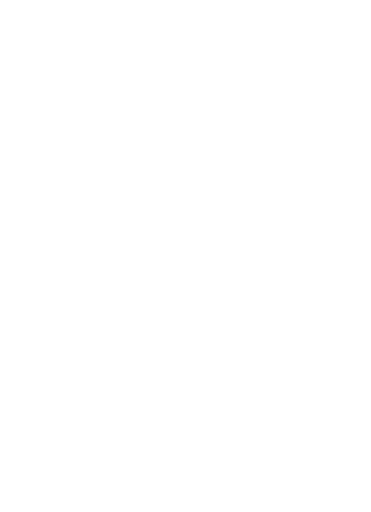
t = 0.00 s
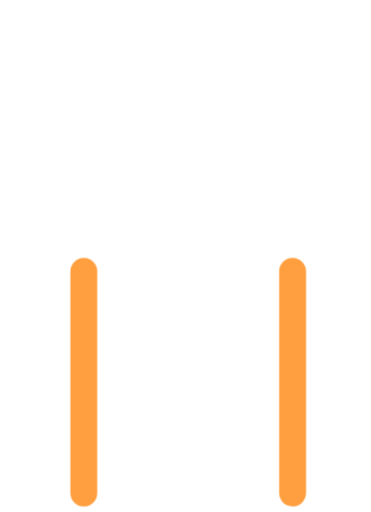
t = 0.40 s
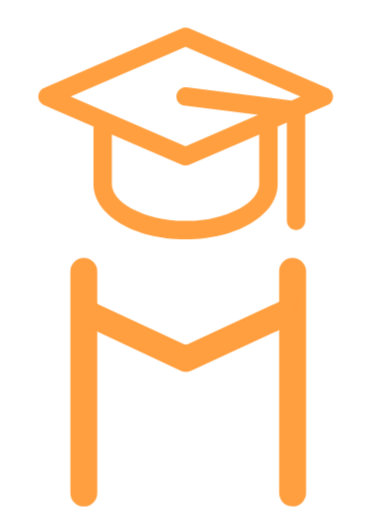
t = 0.80 s
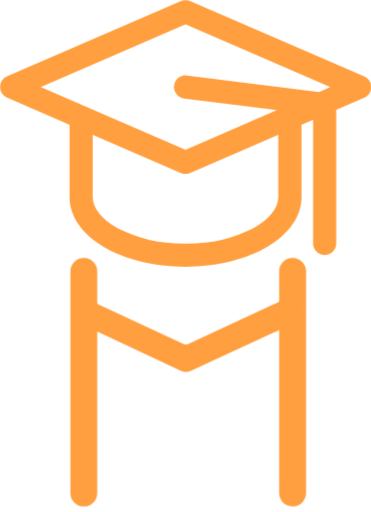
t = 1.25 s
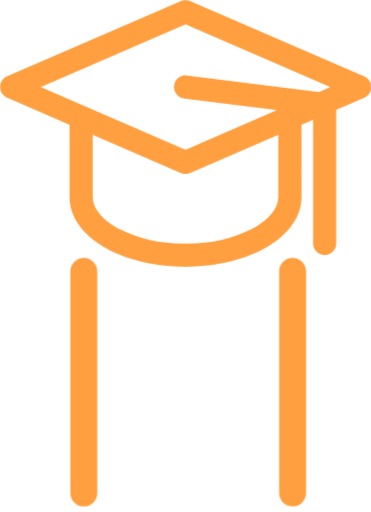
t = 1.70 s
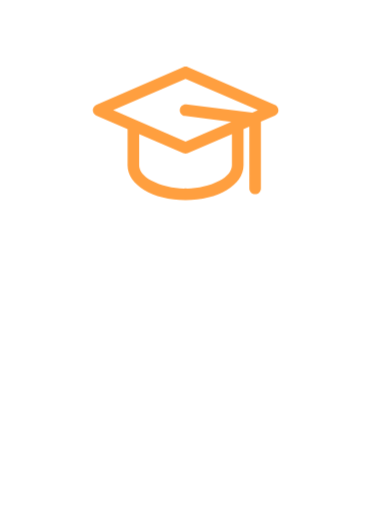
t = 2.10 s

The animated SVG that drew these frames (rendered in a browser with its animation timeline set to each time). Animation: 4 CSS @keyframes rules; one cycle of 2.50 s, repeats indefinitely.

<svg id="eb95mus41lis1" xmlns="http://www.w3.org/2000/svg" xmlns:xlink="http://www.w3.org/1999/xlink" viewBox="0 0 50 69" shape-rendering="geometricPrecision" text-rendering="geometricPrecision"><style><![CDATA[#eb95mus41lis4_ts {animation: eb95mus41lis4_ts__ts 2500ms linear infinite normal forwards}@keyframes eb95mus41lis4_ts__ts { 0% {transform: translate(25.017780px,17.971197px) scale(0,0)} 28% {transform: translate(25.017780px,17.971197px) scale(0,0);animation-timing-function: cubic-bezier(0.250000,1,0.250000,1)} 44% {transform: translate(25.017780px,17.971197px) scale(1,1);animation-timing-function: cubic-bezier(0.250000,1,0.250000,1)} 76% {transform: translate(25.017780px,17.971197px) scale(1,1)} 92% {transform: translate(25.017780px,17.971197px) scale(0,0)} 100% {transform: translate(25.017780px,17.971197px) scale(0,0)} }#eb95mus41lis5_ts {animation: eb95mus41lis5_ts__ts 2500ms linear infinite normal forwards}@keyframes eb95mus41lis5_ts__ts { 0% {transform: translate(11.290000px,51.500000px) scale(1,0);animation-timing-function: cubic-bezier(0.250000,1,0.250000,1)} 16% {transform: translate(11.290000px,51.500000px) scale(1,1);animation-timing-function: cubic-bezier(0.250000,1,0.250000,1)} 68% {transform: translate(11.290000px,51.500000px) scale(1,1)} 76% {transform: translate(11.290000px,51.500000px) scale(0,0)} 100% {transform: translate(11.290000px,51.500000px) scale(0,0)} }#eb95mus41lis6_ts {animation: eb95mus41lis6_ts__ts 2500ms linear infinite normal forwards}@keyframes eb95mus41lis6_ts__ts { 0% {transform: translate(39.434982px,51.499939px) scale(1,0);animation-timing-function: cubic-bezier(0.250000,1,0.250000,1)} 16% {transform: translate(39.434982px,51.499939px) scale(1,1);animation-timing-function: cubic-bezier(0.250000,1,0.250000,1)} 68% {transform: translate(39.434982px,51.499939px) scale(1,1)} 76% {transform: translate(39.434982px,51.499939px) scale(0,0)} 100% {transform: translate(39.434982px,51.499939px) scale(0,0)} }#eb95mus41lis7 {animation: eb95mus41lis7_c_o 2500ms linear infinite normal forwards}@keyframes eb95mus41lis7_c_o { 0% {opacity: 0} 16% {opacity: 0;animation-timing-function: cubic-bezier(0.250000,1,0.250000,1)} 28% {opacity: 1;animation-timing-function: cubic-bezier(0.250000,1,0.250000,1)} 56% {opacity: 1} 68% {opacity: 0} 100% {opacity: 0} }]]></style><g id="eb95mus41lis2" clip-path="url(#eb95mus41lis8)"><g id="eb95mus41lis3"><g id="eb95mus41lis4_ts" transform="translate(25.017780,17.971197) scale(0,0)"><path id="eb95mus41lis4" d="M49.060000,10.290000L25.620000,0.130002C25.424100,0.045813,25.213200,0.002396,25,0.002396C24.786800,0.002396,24.575900,0.045813,24.380000,0.130002L0.940000,10.290000C0.661662,10.411400,0.424789,10.611300,0.258430,10.865300C0.092071,11.119300,0.003458,11.416400,0.003458,11.720000C0.003458,12.023600,0.092071,12.320700,0.258430,12.574700C0.424789,12.828700,0.661662,13.028700,0.940000,13.150000L9.370000,16.810000L9.370000,26.560000C9.370000,31.820000,16.240000,35.940000,25,35.940000C33.760000,35.940000,40.630000,31.820000,40.630000,26.560000L40.630000,16.810000L42.190000,16.130000L42.190000,32.810000C42.190000,33.014900,42.230300,33.217700,42.308700,33.407000C42.387100,33.596300,42.502100,33.768200,42.646900,33.913100C42.791800,34.057900,42.963700,34.172900,43.153000,34.251300C43.342300,34.329600,43.545100,34.370000,43.750000,34.370000C43.954900,34.370000,44.157700,34.329600,44.347000,34.251300C44.536200,34.172900,44.708200,34.057900,44.853100,33.913100C44.997900,33.768200,45.112900,33.596300,45.191300,33.407000C45.269600,33.217700,45.310000,33.014900,45.310000,32.810000L45.310000,14.810000L49.060000,13.180000C49.347300,13.063100,49.593300,12.863200,49.766500,12.605800C49.939600,12.348400,50.032100,12.045200,50.032100,11.735000C50.032100,11.424800,49.939600,11.121600,49.766500,10.864200C49.593300,10.606800,49.347300,10.406900,49.060000,10.290000ZM25,3.270000L44.510000,11.720000L43,12.390000L25.190000,10.170000C24.986500,10.145100,24.780000,10.160400,24.582400,10.215300C24.384800,10.270100,24.199900,10.363300,24.038300,10.489600C23.876800,10.615900,23.741600,10.772800,23.640700,10.951300C23.539800,11.129800,23.475000,11.326500,23.450000,11.530000C23.425000,11.733600,23.440400,11.940000,23.495300,12.137600C23.550100,12.335200,23.643300,12.520100,23.769600,12.681700C23.895900,12.843200,24.052800,12.978400,24.231300,13.079300C24.409800,13.180300,24.606500,13.245100,24.810000,13.270000L37.320000,14.830000L25,20.170000L5.490000,11.720000L25,3.270000ZM37.500000,26.560000C37.500000,28.040000,36.290000,29.560000,34.190000,30.720000C31.346500,32.166500,28.189600,32.887900,25,32.820000C21.807400,32.885800,18.647800,32.164600,15.800000,30.720000C13.700000,29.550000,12.490000,28.040000,12.490000,26.560000L12.490000,18.160000L24.370000,23.310000C24.565900,23.394200,24.776800,23.437600,24.990000,23.437600C25.203200,23.437600,25.414100,23.394200,25.610000,23.310000L37.500000,18.160000L37.500000,26.560000Z" transform="translate(-25.017780,-17.971197)" fill="rgb(255,159,63)" stroke="none" stroke-width="1"/></g><g id="eb95mus41lis5_ts" transform="translate(11.290000,51.500000) scale(1,0)"><path id="eb95mus41lis5" d="M12.850000,36.560000C12.850000,35.698400,12.151600,35,11.290000,35C10.428400,35,9.730000,35.698400,9.730000,36.560000L9.730000,66.440000C9.730000,67.301600,10.428400,68,11.290000,68C12.151600,68,12.850000,67.301600,12.850000,66.440000L12.850000,36.560000Z" transform="translate(-11.290000,-51.500000)" fill="rgb(255,159,63)" stroke="rgb(255,159,63)" stroke-width="0.500000" stroke-linejoin="round"/></g><g id="eb95mus41lis6_ts" transform="translate(39.434982,51.499939) scale(1,0)"><path id="eb95mus41lis6" d="M39.430000,68C39.224300,68,39.020600,67.959300,38.830700,67.880300C38.640800,67.801300,38.468400,67.685500,38.323400,67.539600C38.178400,67.393600,38.063700,67.220500,37.985900,67.030100C37.908100,66.839600,37.868700,66.635700,37.870000,66.430000L37.870000,36.570000C37.867300,36.158000,38.027800,35.761600,38.316300,35.467500C38.604800,35.173300,38.998000,35.005300,39.410000,35C39.617900,34.997400,39.824200,35.036000,40.017000,35.113700C40.209800,35.191400,40.385200,35.306700,40.533100,35.452700C40.681000,35.598800,40.798500,35.772700,40.878600,35.964500C40.958800,36.156300,41,36.362100,41,36.570000L41,38.120000L41,66.430000C41,66.846400,40.834600,67.245700,40.540200,67.540200C40.245700,67.834600,39.846400,68,39.430000,68Z" transform="translate(-39.434982,-51.499939)" fill="rgb(255,159,63)" stroke="rgb(255,159,63)" stroke-width="0.500000" stroke-linecap="round" stroke-linejoin="round" stroke-dasharray="0"/></g><path id="eb95mus41lis7" d="M39.347200,40L36.996800,41.085900L36.881600,41.145700L25.436300,46.455700C25.313900,46.512000,25.181600,46.541100,25.047800,46.541100C24.913900,46.541100,24.781600,46.512000,24.659200,46.455700L12.993200,41.036100L10.767500,40.039800L10,40.039800L10,43.148200L10.057600,43.148200L12.993200,44.513000L13.050800,44.513000L24.457700,49.872900C24.645600,49.956700,24.848000,50,25.052600,50C25.257100,50,25.459500,49.956700,25.647400,49.872900L36.996800,44.602700L37.054300,44.602700L39.414400,43.506800C39.592400,43.428600,39.743500,43.296400,39.847900,43.127500C39.952300,42.958700,40.005200,42.761000,39.999600,42.560400L39.999600,40L39.347200,40Z" opacity="0" fill="rgb(255,159,63)" stroke="rgb(255,159,63)" stroke-width="0.250000" stroke-linejoin="round"/></g><clipPath id="eb95mus41lis8"><rect id="eb95mus41lis9" width="50" height="68.250000" rx="0" ry="0" fill="rgb(255,255,255)" stroke="none" stroke-width="1"/></clipPath></g></svg>